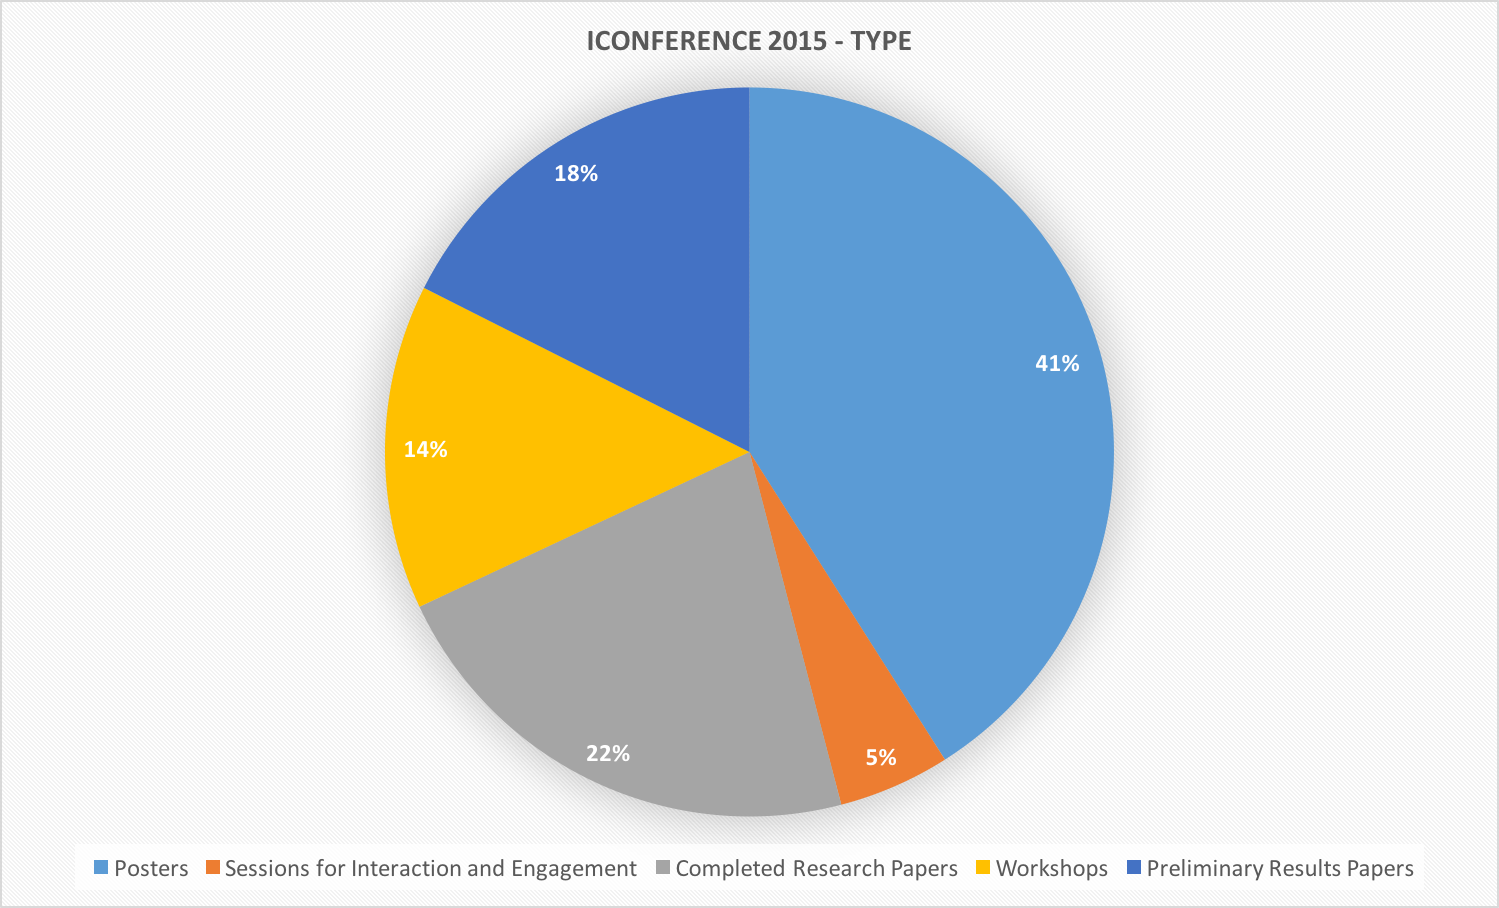

Data behind this chart, as committed beside it:
Posters	91
Sessions for Interaction and Engagement	11
Completed Research Papers	49
Workshops	32
Preliminary Results Papers	39
